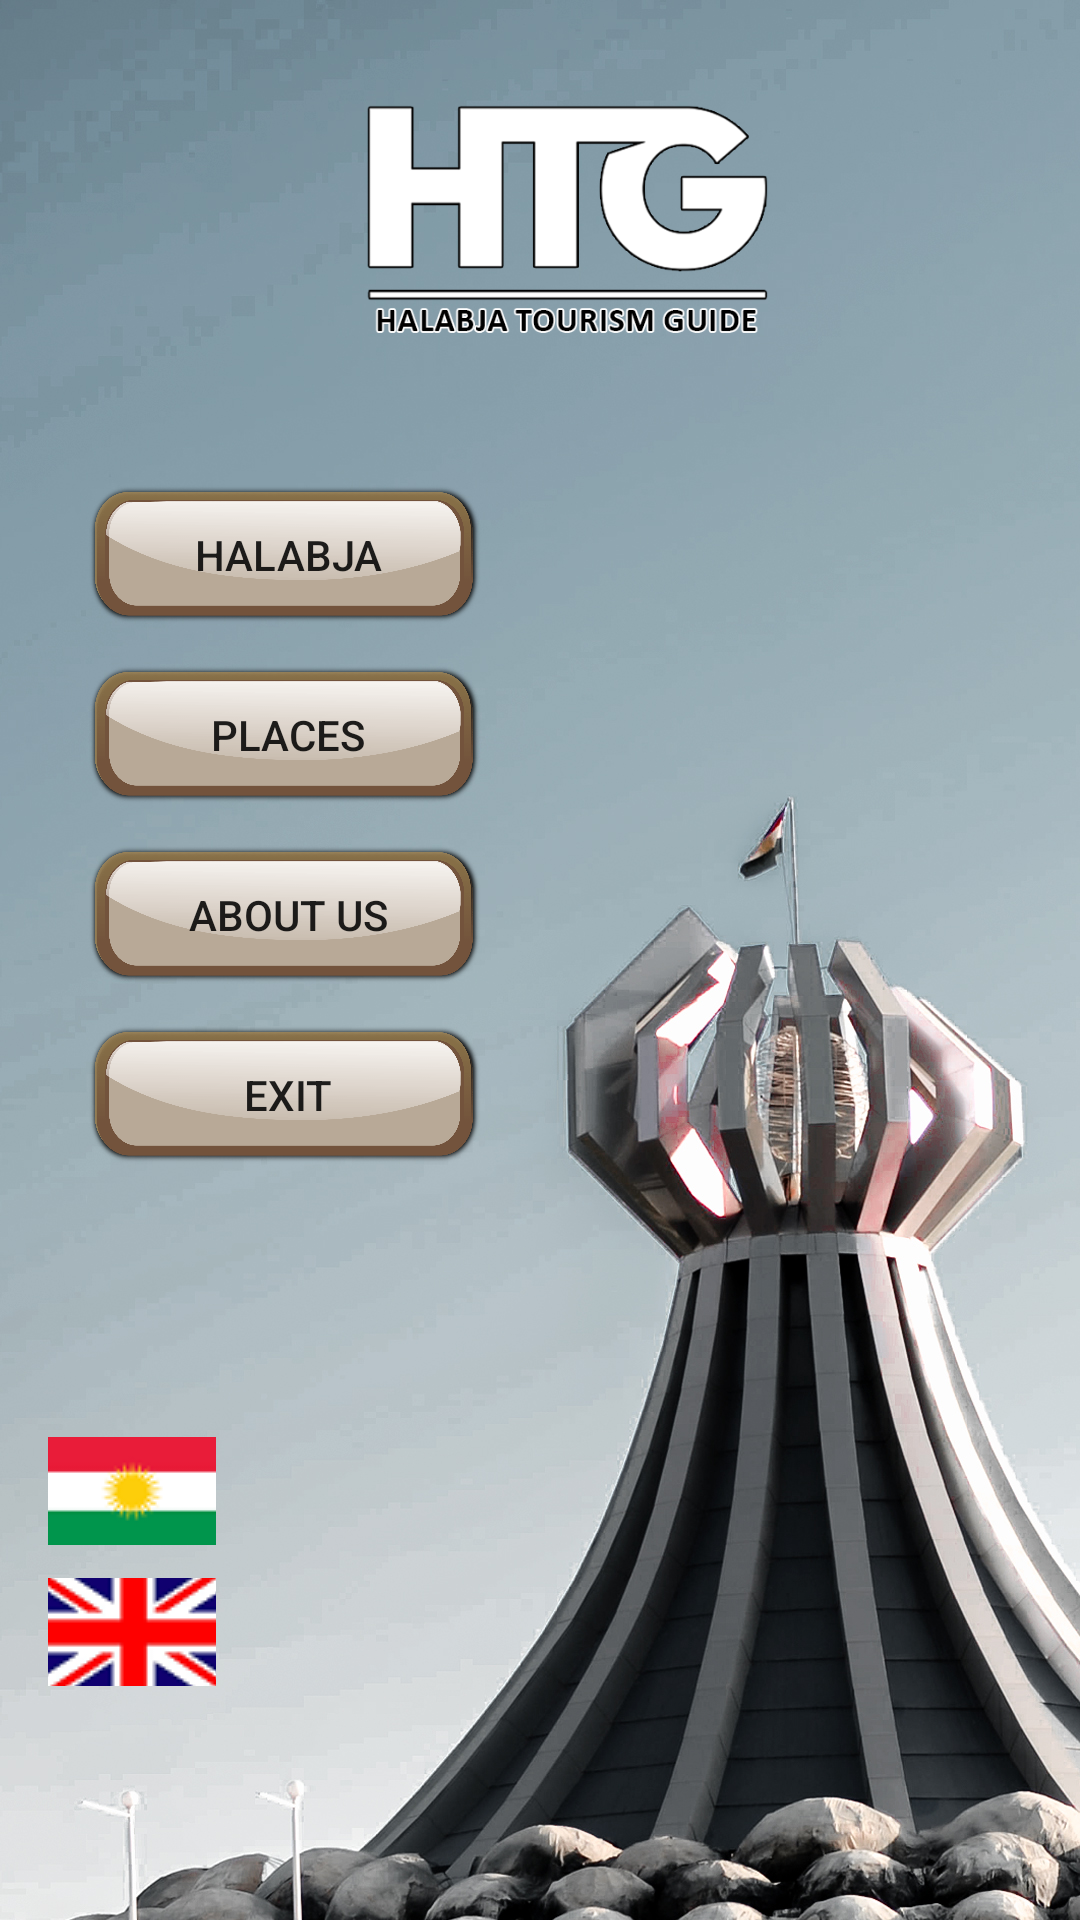

Write the Android layout XML for this screen, with the resource values it uses.
<!-- AndroidManifest.xml: application theme AppTheme -->
<!-- res/layout/activity_main.xml -->
<?xml version="1.0" encoding="utf-8"?>
<androidx.constraintlayout.widget.ConstraintLayout xmlns:android="http://schemas.android.com/apk/res/android"
    xmlns:app="http://schemas.android.com/apk/res-auto"
    xmlns:tools="http://schemas.android.com/tools"
    android:layout_width="match_parent"
    android:background="@drawable/bg"
    android:supportsRtl="true"
    android:layout_height="match_parent"
    tools:context=".MainActivity">

    <ImageView
        android:id="@+id/imageView"
        android:layout_width="168dp"
        android:layout_height="88dp"
        android:layout_marginStart="105dp"
        android:layout_marginTop="30dp"
        android:src="@drawable/htg"
        app:layout_constraintStart_toStartOf="parent"
        app:layout_constraintTop_toTopOf="parent" />


    <Button
        android:id="@+id/halabja_btn"
        android:layout_width="142dp"
        android:layout_height="50dp"
        android:layout_marginStart="25dp"
        android:layout_marginTop="42dp"
        android:background="@drawable/btn"
        android:text="@string/b1"
        android:textAlignment="center"
        android:onClick="onHalabjaClick"
        app:layout_constraintStart_toStartOf="parent"
        app:layout_constraintTop_toBottomOf="@+id/imageView" />

    <Button
        android:id="@+id/places_btn"
        android:layout_width="142dp"
        android:layout_height="50dp"
        android:layout_marginStart="25dp"
        android:layout_marginTop="10dp"
        android:onClick="onPlace"
        android:background="@drawable/btn"
        android:text="@string/b2"
        android:textAlignment="center"
        app:layout_constraintStart_toStartOf="parent"
        app:layout_constraintTop_toBottomOf="@+id/halabja_btn" />

    <Button
        android:id="@+id/about_btn"
        android:layout_width="142dp"
        android:layout_height="50dp"
        android:layout_marginStart="25dp"
        android:layout_marginTop="10dp"
        android:onClick="onAboutClick"
        android:background="@drawable/btn"
        android:text="@string/b3"
        android:textAlignment="center"
        app:layout_constraintStart_toStartOf="parent"
        app:layout_constraintTop_toBottomOf="@+id/places_btn" />

    <Button
        android:id="@+id/exit_btn"
        android:layout_width="142dp"
        android:layout_height="50dp"
        android:layout_marginStart="25dp"
        android:layout_marginTop="10dp"
        android:onClick="onExit"
        android:background="@drawable/btn"
        android:text="@string/b4"
        android:textAlignment="center"
        app:layout_constraintStart_toStartOf="parent"
        app:layout_constraintTop_toBottomOf="@+id/about_btn" />

    <ImageButton
        android:id="@+id/ku_btn"
        android:layout_width="56dp"
        android:layout_height="36dp"
        android:layout_marginStart="16dp"
        android:layout_marginBottom="11dp"
        android:src="@drawable/ku"
        app:layout_constraintBottom_toTopOf="@+id/en_btn"
        app:layout_constraintStart_toStartOf="parent" />

    <ImageButton
        android:id="@+id/en_btn"
        android:layout_width="56dp"
        android:layout_height="36dp"
        android:layout_marginStart="16dp"
        android:layout_marginBottom="78dp"
        android:src="@drawable/en"
        app:layout_constraintBottom_toBottomOf="parent"
        app:layout_constraintStart_toStartOf="parent" />



</androidx.constraintlayout.widget.ConstraintLayout>
<!-- resources referenced by this layout -->
<resources>
  <!-- drawable bg: jpg bitmap (drawable, 559969 bytes) -->
  <!-- drawable btn: png bitmap (drawable, 96740 bytes) -->
  <!-- drawable en: png bitmap (drawable, 5187 bytes) -->
  <!-- drawable htg: png bitmap (drawable, 22749 bytes) -->
  <!-- drawable ku: png bitmap (drawable, 3151 bytes) -->
  <string name="b1">HALABJA</string>
  <string name="b2">PLACES</string>
  <string name="b3">ABOUT US</string>
  <string name="b4">EXIT</string>
  <style name="AppTheme" parent="Theme.AppCompat.Light.NoActionBar">
          
          <item name="colorPrimary">@color/colorPrimary</item>
          <item name="colorPrimaryDark">@color/colorPrimaryDark</item>
          <item name="colorAccent">@color/colorAccent</item>
          <item name="android:windowFullscreen">true</item>
      </style>
  <!-- not gathered from this repository: default colours our renderer supplied (Android Studio template values) -->
  <color name="colorPrimary">#FF6200EE</color>
  <color name="colorPrimaryDark">#FF3700B3</color>
  <color name="colorAccent">#FF03DAC5</color>
</resources>
